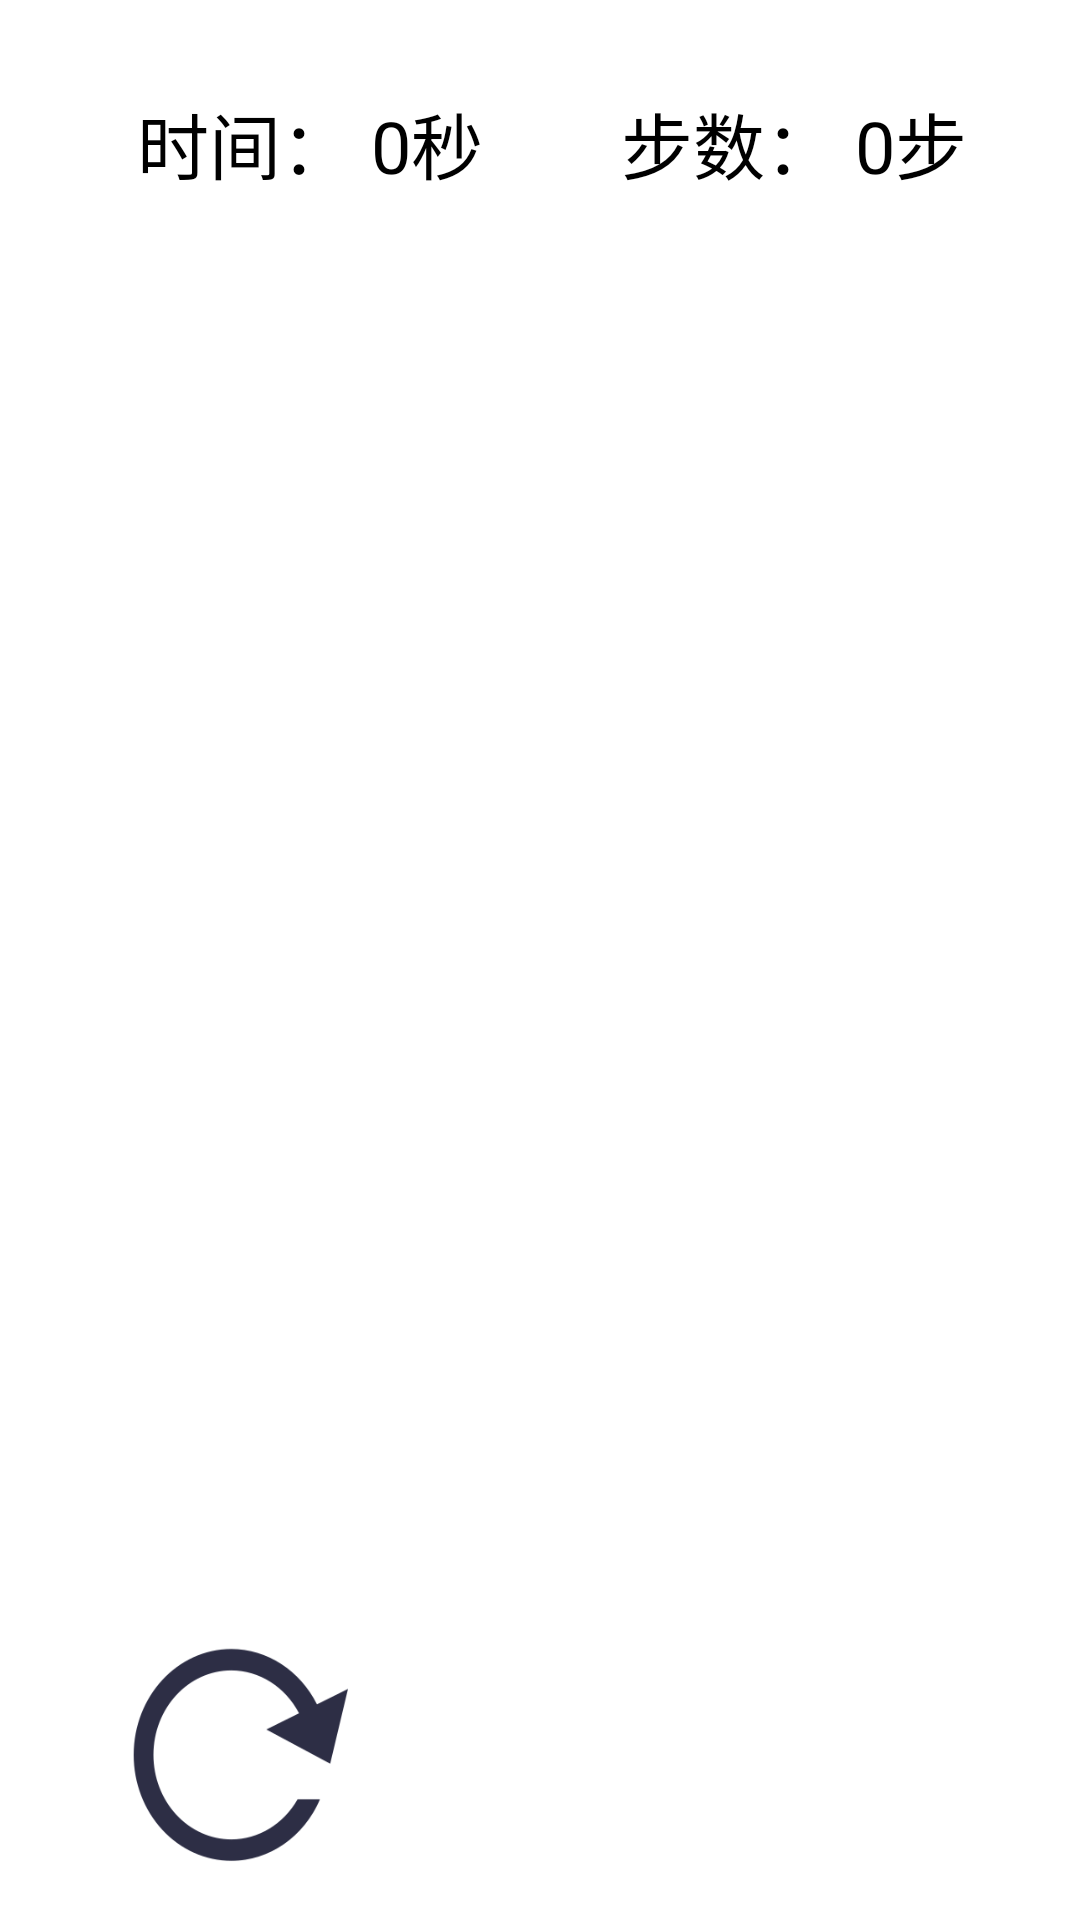

This screen was rendered from an Android layout file. Write that file and the resources it references.
<!-- AndroidManifest.xml: fallback theme Theme.MaterialComponents.DayNight.NoActionBar -->
<!-- res/layout/activity_playgame.xml -->
<?xml version="1.0" encoding="utf-8"?>
<android.support.constraint.ConstraintLayout xmlns:android="http://schemas.android.com/apk/res/android"
    xmlns:app="http://schemas.android.com/apk/res-auto"
    xmlns:tools="http://schemas.android.com/tools"
    android:layout_width="match_parent"
    android:layout_height="match_parent"
    android:id="@+id/linear">


    <TextView
        android:id="@+id/timetext"
        android:layout_width="wrap_content"
        android:layout_height="wrap_content"
        android:layout_marginStart="8dp"
        android:layout_marginTop="30dp"
        android:layout_marginEnd="8dp"
        android:layout_weight="1"
        android:background="#00000000"
        android:gravity="center|center_horizontal"
        android:text="@string/time_text"
        android:textColor="@color/colorWhite"
        android:textSize="24dp"
        app:layout_constraintEnd_toStartOf="@+id/steptext"
        app:layout_constraintStart_toStartOf="parent"
        app:layout_constraintTop_toTopOf="parent" />


    <TextView
        android:id="@+id/steptext"
        android:layout_width="wrap_content"
        android:layout_height="wrap_content"
        android:layout_weight="1"
        android:background="#00000000"
        android:gravity="center|center_horizontal"
        android:text="@string/step_text"
        android:textColor="@color/colorWhite"
        android:textSize="24dp"
        app:layout_constraintEnd_toEndOf="parent"
        app:layout_constraintHorizontal_bias="0"
        app:layout_constraintStart_toEndOf="@+id/timetext"
        app:layout_constraintTop_toTopOf="@+id/timetext" />


    <android.support.constraint.ConstraintLayout
        android:id="@+id/chessboard_layout"
        android:layout_width="405dp"
        android:layout_height="493dp"
        android:layout_marginStart="8dp"
        android:layout_marginTop="8dp"
        android:layout_marginEnd="8dp"
        android:layout_weight="1"
        app:layout_constraintBottom_toTopOf="@+id/resetbtn"
        app:layout_constraintEnd_toEndOf="parent"
        app:layout_constraintStart_toStartOf="parent"
        app:layout_constraintTop_toBottomOf="@+id/timetext">

        <LinearLayout
            android:id="@+id/linear_layout"
            android:layout_width="0dp"
            android:layout_height="0dp"
            android:layout_weight="1"
            android:orientation="horizontal"
            app:layout_constraintBottom_toBottomOf="parent"
            app:layout_constraintEnd_toEndOf="parent"
            app:layout_constraintStart_toStartOf="parent"
            app:layout_constraintTop_toTopOf="parent"
            app:layout_constraintVertical_bias="0.571">

            <RelativeLayout
                android:id="@+id/chessboard"
                android:layout_width="0dp"
                android:layout_height="wrap_content"
                android:layout_weight="0.2"
                app:layout_constraintBottom_toBottomOf="parent"
                app:layout_constraintEnd_toEndOf="parent"
                app:layout_constraintStart_toStartOf="parent"
                app:layout_constraintTop_toTopOf="parent">

            </RelativeLayout>

        </LinearLayout>

    </android.support.constraint.ConstraintLayout>

    <Button
        android:id="@+id/quitbtn"
        android:layout_width="72dp"
        android:layout_height="72dp"
        android:layout_marginTop="32dp"
        android:layout_marginEnd="16dp"
        android:layout_marginBottom="60dp"
        android:layout_weight="1"
        android:background="@drawable/home"
        android:onClick="exitGame"
        android:textColor="@color/colorWhite"
        app:layout_constraintBottom_toBottomOf="parent"
        app:layout_constraintEnd_toEndOf="parent"
        app:layout_constraintHorizontal_bias="0.5"
        app:layout_constraintStart_toEndOf="@+id/backbtn"
        app:layout_constraintTop_toBottomOf="@+id/chessboard_layout" />

    <Button
        android:id="@+id/backbtn"
        android:layout_width="72dp"
        android:layout_height="72dp"
        android:layout_weight="1"
        android:background="@drawable/back"
        android:onClick="backStep"

        android:textColor="@color/colorWhite"
        app:layout_constraintBaseline_toBaselineOf="@+id/quitbtn"
        app:layout_constraintEnd_toStartOf="@+id/quitbtn"
        app:layout_constraintHorizontal_bias="0.5"
        app:layout_constraintStart_toEndOf="@+id/resetbtn" />


    <Button
        android:id="@+id/resetbtn"
        android:layout_width="72dp"
        android:layout_height="72dp"
        android:layout_marginStart="16dp"
        android:layout_weight="1"
        android:background="@drawable/reback"
        android:onClick="reinit"
        android:textColor="@color/colorWhite"
        app:layout_constraintBaseline_toBaselineOf="@+id/backbtn"
        app:layout_constraintEnd_toStartOf="@+id/backbtn"
        app:layout_constraintHorizontal_bias="0.5"
        app:layout_constraintStart_toStartOf="parent" />


</android.support.constraint.ConstraintLayout>
<!-- resources referenced by this layout -->
<resources>
  <color name="colorWhite">#000000</color>
  <!-- drawable reback: png bitmap (drawable, 10569 bytes) -->
  <string name="step_text">步数： 0步</string>
  <string name="time_text">时间： 0秒</string>
</resources>
